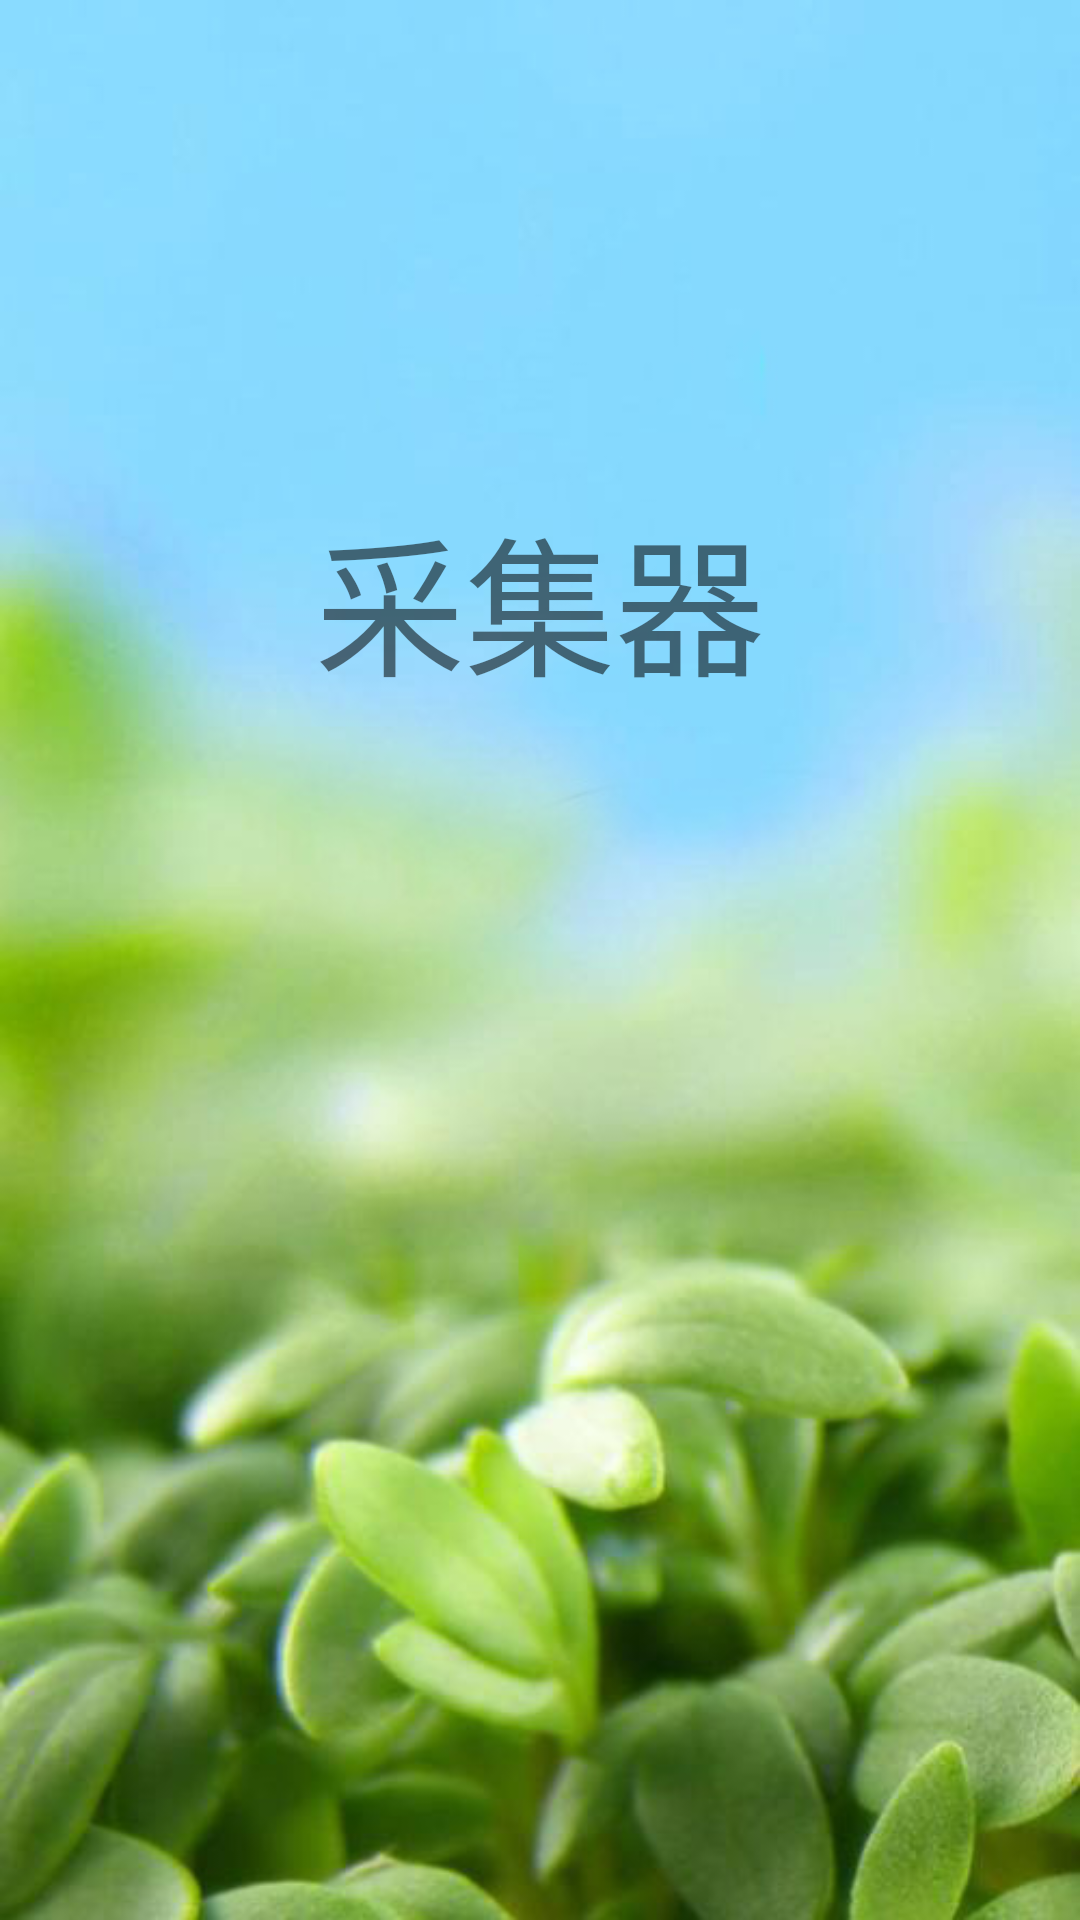

This screen was rendered from an Android layout file. Write that file and the resources it references.
<!-- AndroidManifest.xml: application theme AppTheme1 -->
<!-- res/layout/activity_welcome.xml -->
<?xml version="1.0" encoding="utf-8"?>
<androidx.constraintlayout.widget.ConstraintLayout xmlns:android="http://schemas.android.com/apk/res/android"
    xmlns:app="http://schemas.android.com/apk/res-auto"
    xmlns:tools="http://schemas.android.com/tools"
    android:layout_width="match_parent"
    android:layout_height="match_parent"
    tools:context=".WelcomeActivity">

    <RelativeLayout
        android:layout_width="match_parent"
        android:layout_height="match_parent"
        android:orientation="vertical">
        <ImageView
            android:layout_width="match_parent"
            android:layout_height="match_parent"
            android:scaleType="fitXY"
            android:src="@drawable/welcome"
            android:layout_alignParentTop="true"
            android:layout_alignParentLeft="true"
            android:layout_alignParentStart="true" />
        <TextView
            android:gravity="center"
            android:layout_width="240dp"
            android:layout_height="100dp"
            android:text="@string/app_name"
            android:textSize="50dp"
            android:layout_marginTop="150dp"
            android:layout_alignParentTop="true"

            android:layout_centerHorizontal="true" />
        
    </RelativeLayout>
</androidx.constraintlayout.widget.ConstraintLayout>
<!-- resources referenced by this layout -->
<resources>
  <!-- drawable welcome: jpg bitmap (drawable, 72782 bytes) -->
  <string name="app_name">采集器</string>
  <style name="AppTheme1" parent="@style/AppTheme">
          
          <item name="android:windowNoTitle">true</item>
          <item name="android:windowIsTranslucent">true</item>
          
      </style>
  <style name="AppTheme" parent="@style/Theme.AppCompat.Light.NoActionBar">
          <item name="android:windowNoTitle">false</item>
          <item name="android:windowActionBar">true</item>
      </style>
</resources>
